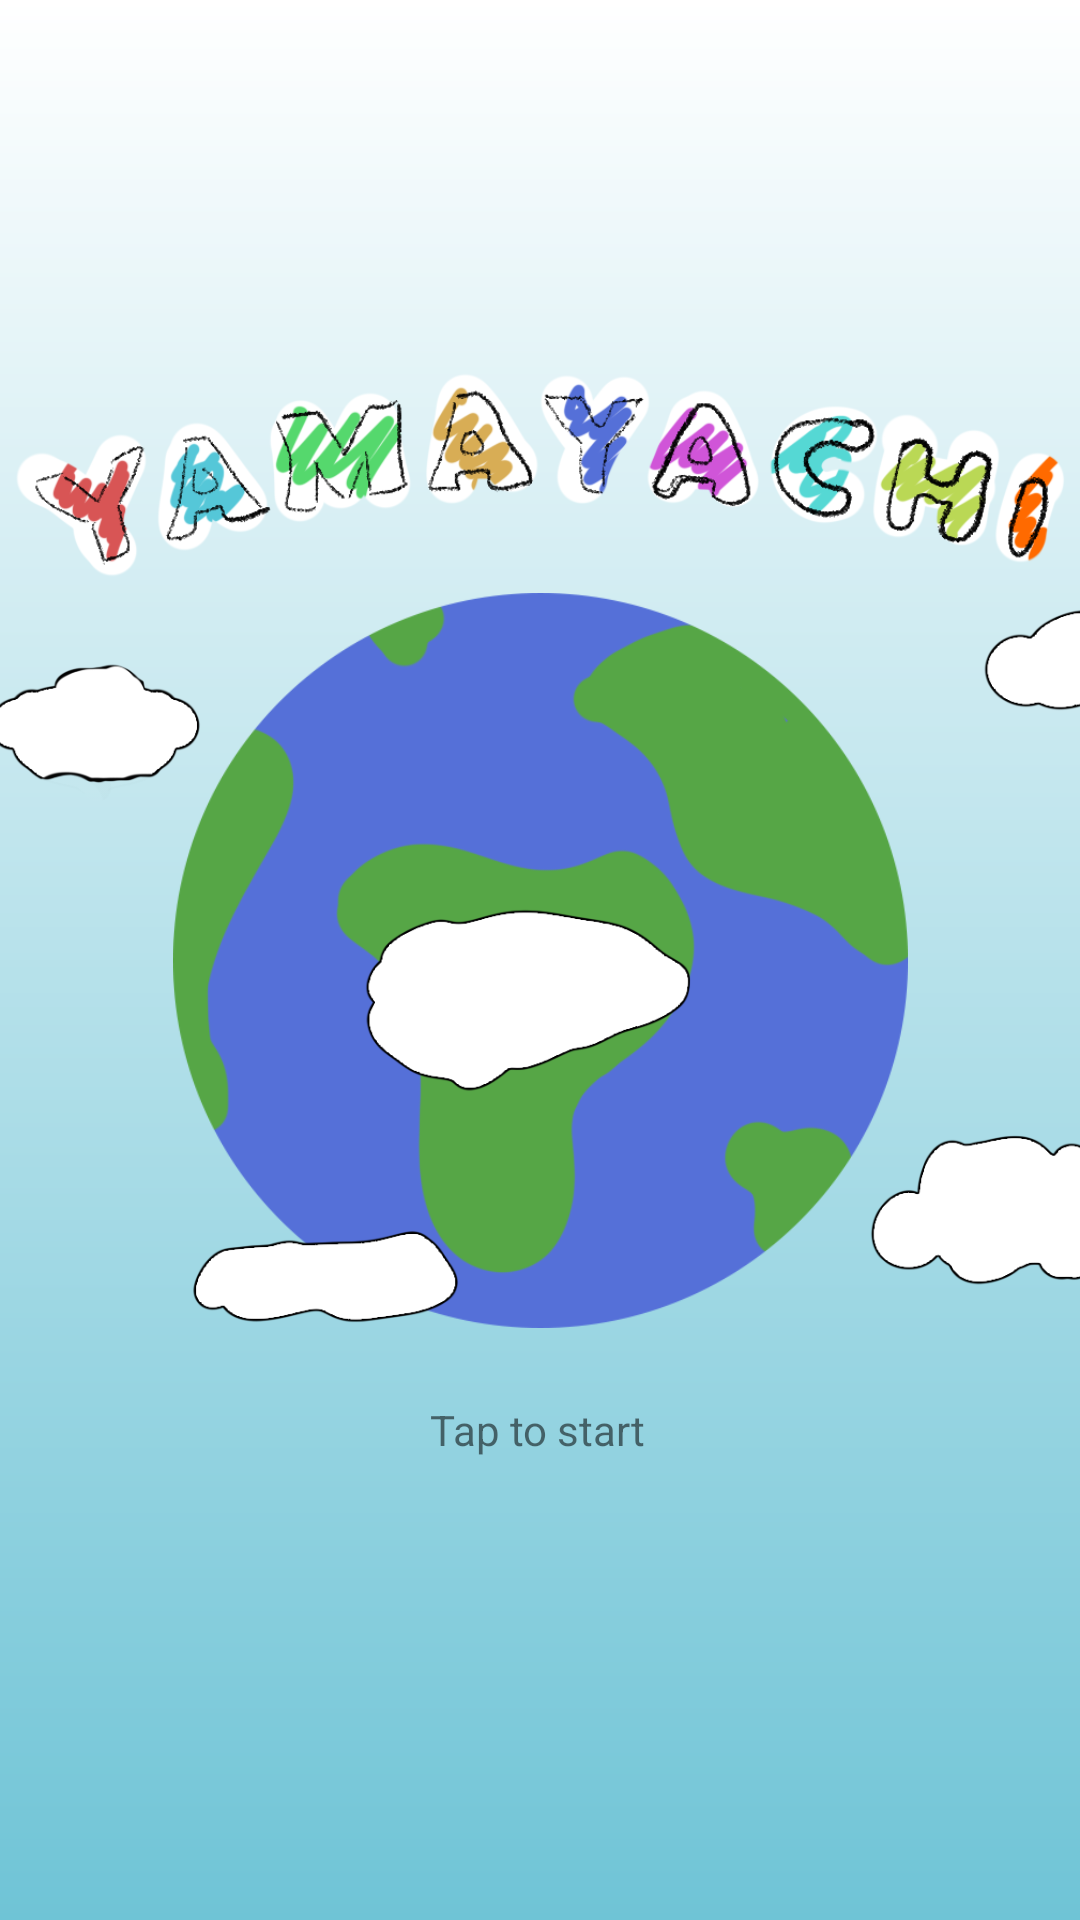

Produce the Android XML layout that renders to this screen, including the resource entries it uses.
<!-- AndroidManifest.xml: application theme Theme.Yamayachi -->
<!-- res/layout/activity_welcome_screen.xml -->
<?xml version="1.0" encoding="utf-8"?>
<androidx.constraintlayout.widget.ConstraintLayout xmlns:android="http://schemas.android.com/apk/res/android"
    xmlns:app="http://schemas.android.com/apk/res-auto"
    xmlns:tools="http://schemas.android.com/tools"
    android:id="@+id/welcomeScreen"
    android:layout_width="match_parent"
    android:layout_height="match_parent"
    android:background="@drawable/welcome_gradient"
    android:clickable="true"
    android:onClick="switchToMain"
    tools:context=".WelcomeScreen"
    android:focusable="true">

    <ImageView
        android:id="@+id/logoView"
        android:layout_width="350dp"
        android:layout_height="170dp"
        app:layout_constraintBottom_toBottomOf="parent"
        app:layout_constraintEnd_toEndOf="parent"
        app:layout_constraintHorizontal_bias="0.491"
        app:layout_constraintStart_toStartOf="parent"
        app:layout_constraintTop_toTopOf="parent"
        app:layout_constraintVertical_bias="0.156"
        app:srcCompat="@drawable/ic_logo" />

    <ImageView
        android:id="@+id/earthView"
        android:layout_width="245dp"
        android:layout_height="451dp"
        android:clickable="false"
        android:contentDescription="Earth illustration"
        app:layout_constraintBottom_toBottomOf="parent"
        app:layout_constraintEnd_toEndOf="parent"
        app:layout_constraintStart_toStartOf="parent"
        app:layout_constraintTop_toTopOf="parent"
        app:srcCompat="@drawable/ic_earth"
        tools:srcCompat="@drawable/ic_earth" />

    <ImageView
        android:id="@+id/cloudsView"
        android:layout_width="699dp"
        android:layout_height="936dp"
        app:layout_constraintBottom_toBottomOf="parent"
        app:layout_constraintEnd_toEndOf="parent"
        app:layout_constraintHorizontal_bias="0.94"
        app:layout_constraintStart_toStartOf="parent"
        app:layout_constraintTop_toTopOf="parent"
        app:layout_constraintVertical_bias="0.502"
        app:srcCompat="@drawable/clodus_map"
        tools:srcCompat="@drawable/clodus_map" />

    <TextView
        android:id="@+id/textView"
        android:layout_width="wrap_content"
        android:layout_height="wrap_content"
        android:text="Tap to start"
        app:layout_constraintBottom_toBottomOf="parent"
        app:layout_constraintEnd_toEndOf="parent"
        app:layout_constraintHorizontal_bias="0.498"
        app:layout_constraintStart_toStartOf="parent"
        app:layout_constraintTop_toBottomOf="@+id/logoView"
        app:layout_constraintVertical_bias="0.592" />
</androidx.constraintlayout.widget.ConstraintLayout>
<!-- resources referenced by this layout -->
<resources>
  <!-- drawable clodus_map: png bitmap (drawable, 75008 bytes) -->
  <!-- drawable ic_earth: png bitmap (drawable, 37955 bytes) -->
  <!-- drawable ic_logo: png bitmap (drawable, 111779 bytes) -->
  <!-- drawable welcome_gradient (drawable-v24) -->
  <shape xmlns:android="http://schemas.android.com/apk/res/android"
      android:shape="rectangle">
      <gradient
          android:startColor="@color/white"
          android:endColor="@color/blue"
          android:angle="-90" />
  </shape>
  <style name="Theme.Yamayachi" parent="Theme.AppCompat.Light.NoActionBar">
          
          <item name="colorPrimary">@color/purple_500</item>
          <item name="colorPrimaryVariant">@color/white</item>
          <item name="colorOnPrimary">@color/white</item>
          
          <item name="colorSecondary">@color/teal_200</item>
          <item name="colorSecondaryVariant">@color/teal_700</item>
          <item name="colorOnSecondary">@color/black</item>
          
          <item name="android:statusBarColor" tools:targetApi="l">?attr/colorOnPrimary</item>
          
      </style>
  <color name="white">#FFFFFFFF</color>
  <color name="blue">#6fc4d6</color>
  <color name="purple_500">#FF6200EE</color>
  <color name="teal_200">#FF03DAC5</color>
  <color name="teal_700">#FF018786</color>
  <color name="black">#FF000000</color>
</resources>
